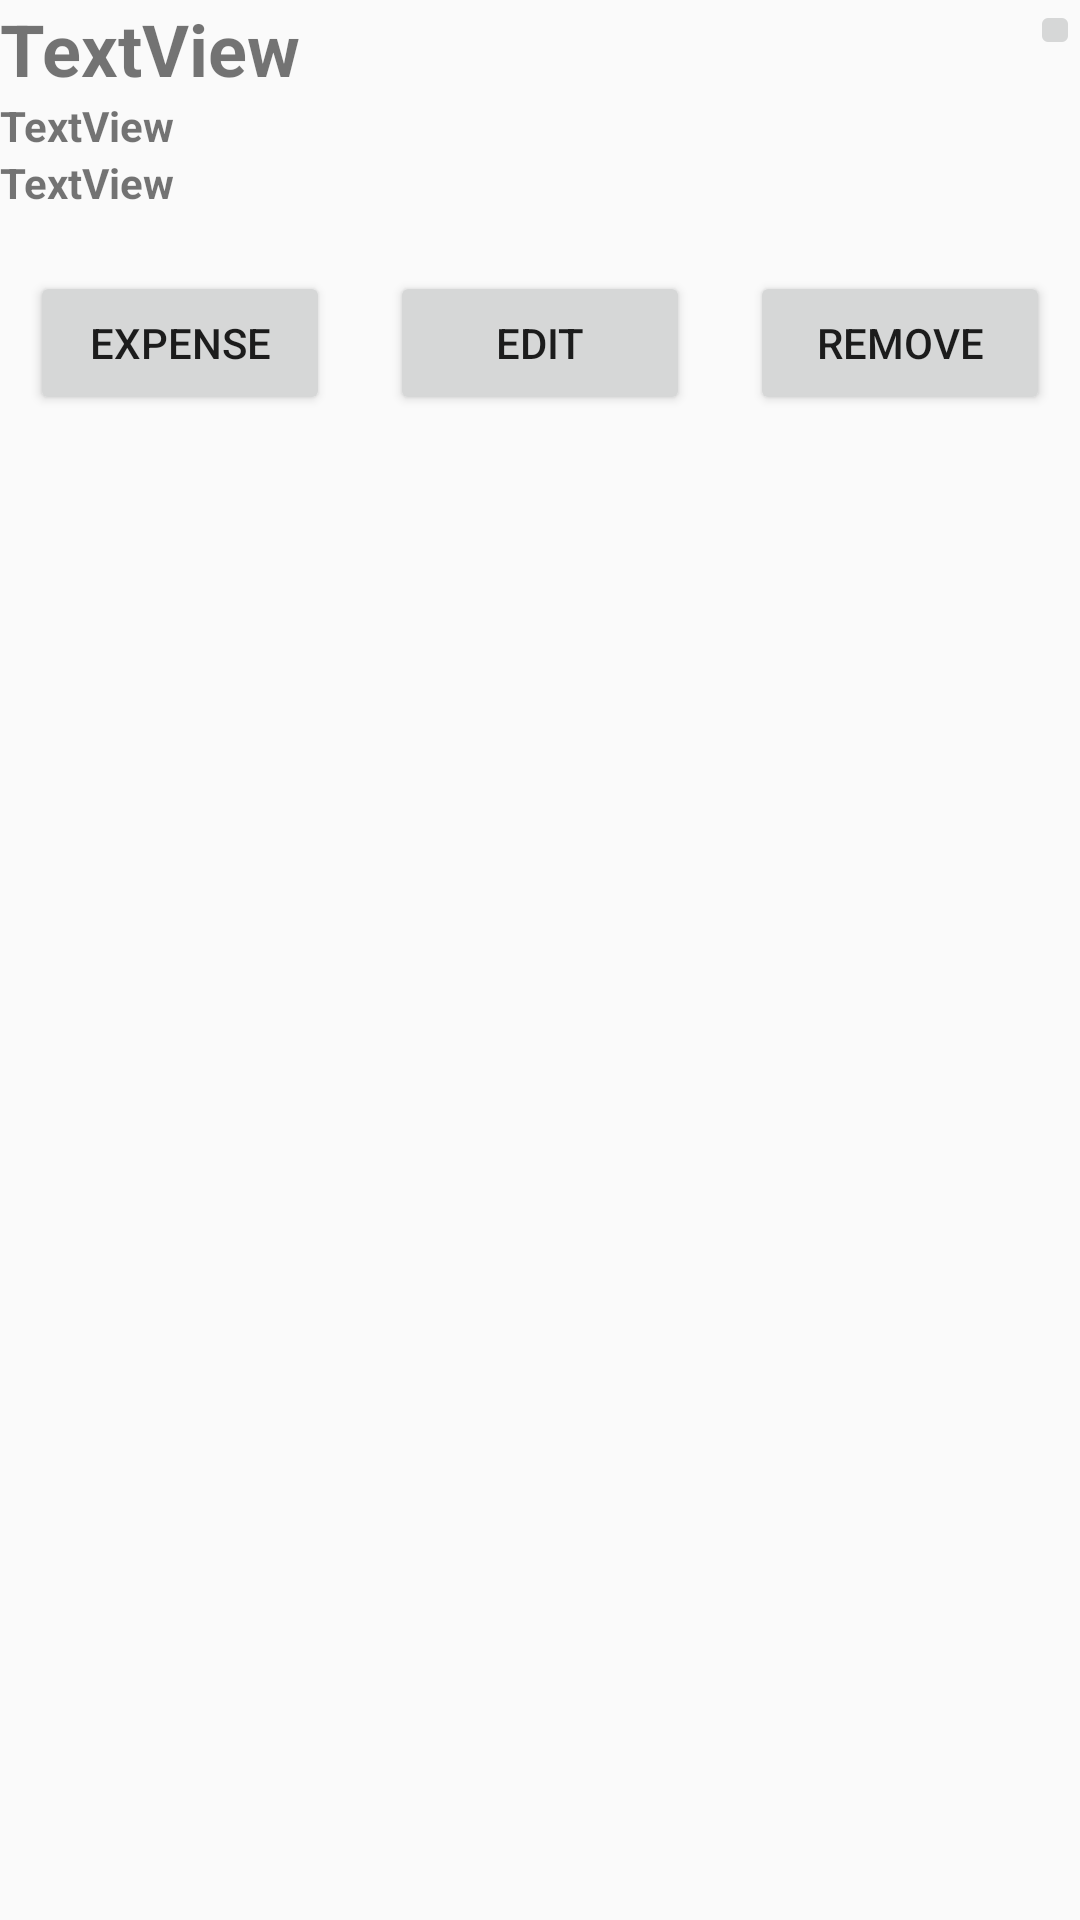

Produce the Android XML layout that renders to this screen, including the resource entries it uses.
<!-- AndroidManifest.xml: application theme Theme.AppCompat.Light.NoActionBar -->
<!-- res/layout/trip_data_list_item.xml -->
<?xml version="1.0" encoding="utf-8"?>
<LinearLayout xmlns:android="http://schemas.android.com/apk/res/android"
    xmlns:app="http://schemas.android.com/apk/res-auto"
    android:layout_width="match_parent"
    android:layout_height="wrap_content"
    android:orientation="vertical">

    <LinearLayout
        android:layout_width="match_parent"
        android:layout_height="wrap_content"
        android:orientation="horizontal"
        android:weightSum="1">

        <TextView
            android:id="@+id/lblTripName"
            android:layout_width="match_parent"
            android:layout_height="wrap_content"
            android:layout_weight="0.7"
            android:text="TextView"
            android:textStyle="bold"
            android:textSize="24sp" />

        <ImageButton
            android:id="@+id/btnTripDetail"
            android:layout_width="wrap_content"
            android:layout_height="wrap_content"
            android:layout_weight="0.3"
            app:backgroundTint="@color/yellow"
            app:srcCompat="@android:drawable/ic_media_play" />
    </LinearLayout>

    <TextView
        android:id="@+id/lblTripDestination"
        android:layout_width="match_parent"
        android:layout_height="wrap_content"
        android:textStyle="bold"
        android:text="TextView" />

    <TextView
        android:id="@+id/lblTripDate"
        android:layout_width="match_parent"
        android:layout_height="wrap_content"
        android:textStyle="bold"
        android:text="TextView" />

    <LinearLayout
        android:layout_width="match_parent"
        android:layout_height="wrap_content"
        android:orientation="horizontal">

        <Button
            android:id="@+id/btnTripExpense"
            android:layout_width="wrap_content"
            android:layout_height="wrap_content"
            android:layout_marginTop="20dp"
            android:layout_marginHorizontal="10dp"
            android:layout_weight="1"
            android:text="Expense"
            app:backgroundTint="@color/yellow" />

        <Button
            android:id="@+id/btnTripEdit"
            android:layout_width="wrap_content"
            android:layout_height="wrap_content"
            android:layout_marginTop="20dp"
            android:layout_marginHorizontal="10dp"
            android:layout_weight="1"
            android:text="Edit"
            app:backgroundTint="@color/yellow" />

        <Button
            android:id="@+id/btnTripRemove"
            android:layout_width="wrap_content"
            android:layout_height="wrap_content"
            android:layout_marginTop="20dp"
            android:layout_marginHorizontal="10dp"
            android:layout_weight="1"
            android:text="Remove"
            app:backgroundTint="@color/yellow" />
    </LinearLayout>
</LinearLayout>
<!-- resources referenced by this layout -->
<resources>

</resources>
